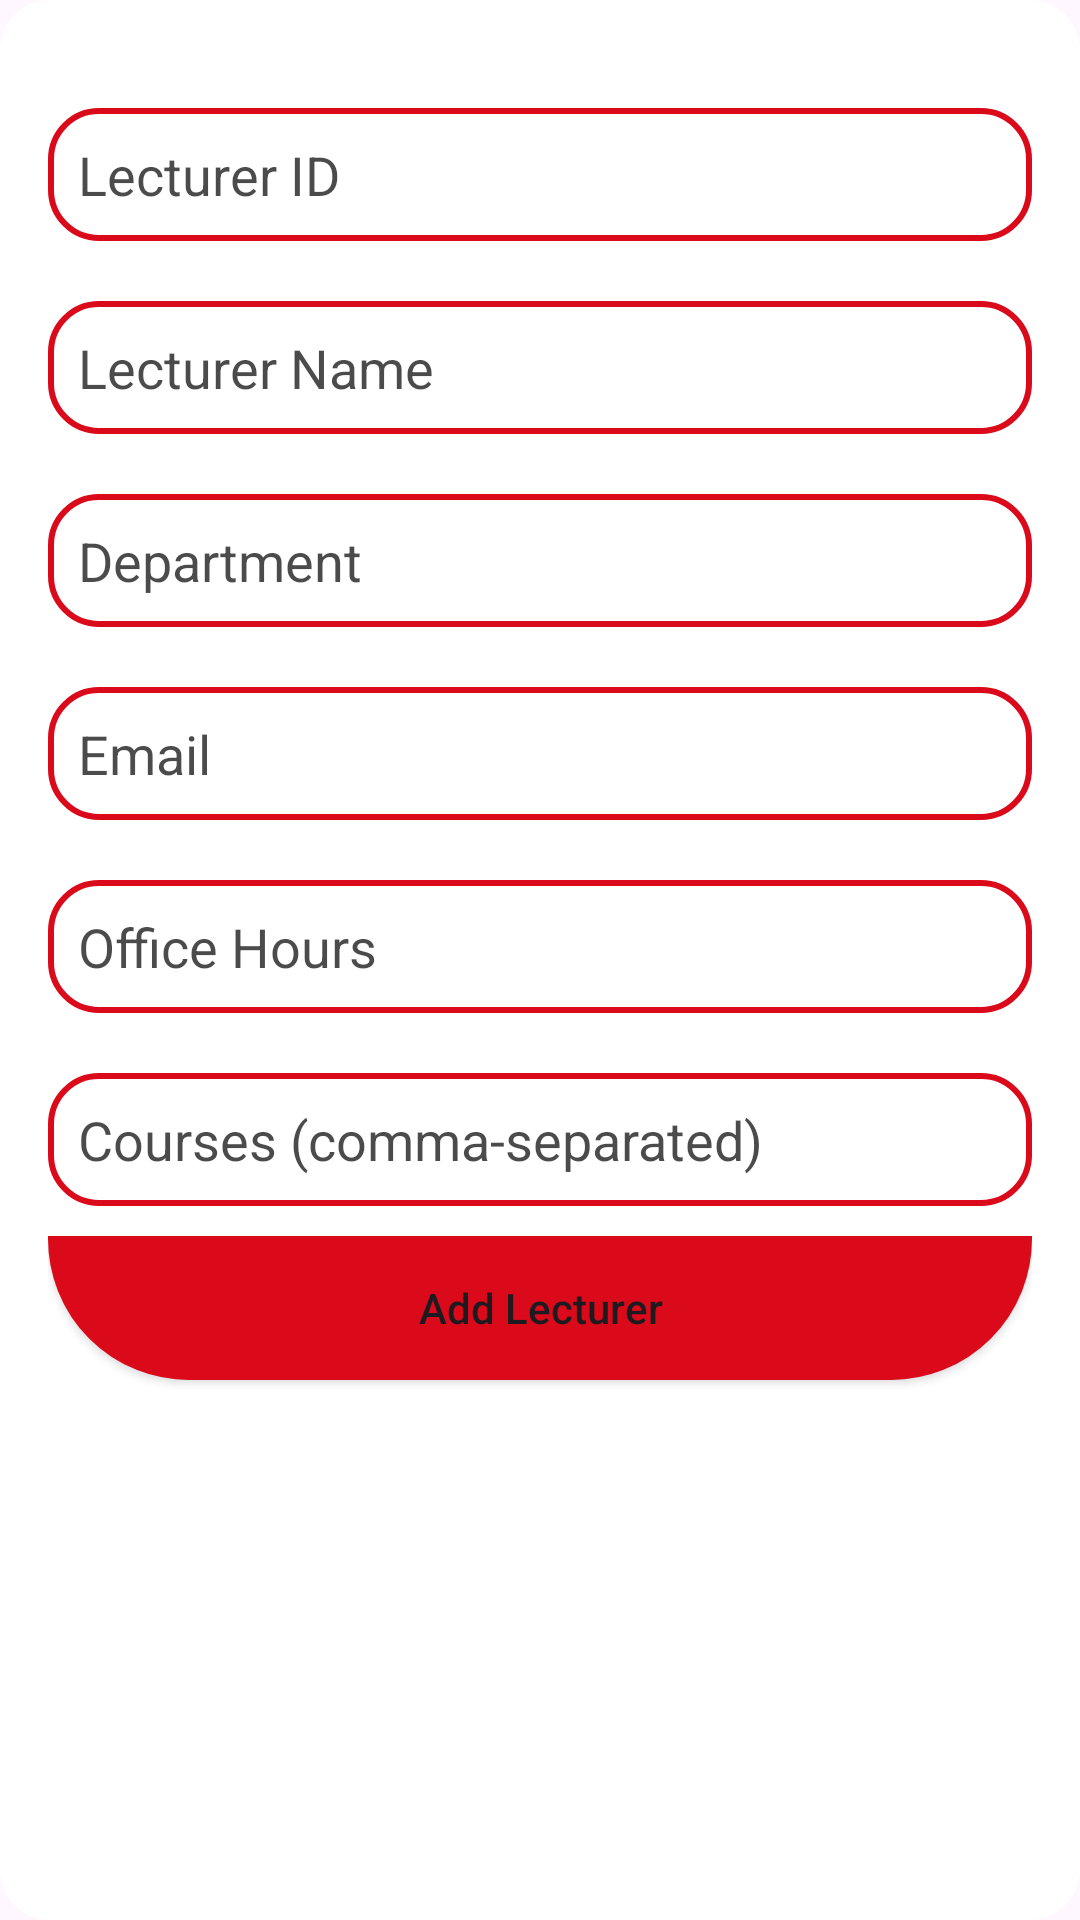

Reconstruct the res/layout file that produces this screen, plus the resources it refers to.
<!-- AndroidManifest.xml: application theme Theme.MissingMarks -->
<!-- res/layout/dialog_add_lecturer.xml -->
<?xml version="1.0" encoding="utf-8"?>
<LinearLayout xmlns:android="http://schemas.android.com/apk/res/android"
    android:layout_width="match_parent"
    android:layout_height="wrap_content"
    android:orientation="vertical"
    android:padding="16dp"
    android:background="@drawable/shape_round"
    android:backgroundTint="@color/white">

    
    <EditText
        android:id="@+id/editTextLecturerId"
        android:layout_width="match_parent"
        android:layout_height="wrap_content"
        android:hint="Lecturer ID"
        android:inputType="text"
        android:textColorHint="#B4000000"
        android:background="@drawable/shape_round"
        android:layout_marginTop="20dp" />

    
    <EditText
        android:id="@+id/editTextLecturerName"
        android:layout_width="match_parent"
        android:layout_height="wrap_content"
        android:hint="Lecturer Name"
        android:inputType="text"
        android:textColorHint="#B4000000"
        android:background="@drawable/shape_round"
        android:layout_marginTop="20dp" />

    
    <EditText
        android:id="@+id/editTextLecturerDepartment"
        android:layout_width="match_parent"
        android:layout_height="wrap_content"
        android:hint="Department"
        android:inputType="text"
        android:textColorHint="#B4000000"
        android:background="@drawable/shape_round"
        android:layout_marginTop="20dp" />

    
    <EditText
        android:id="@+id/editTextLecturerEmail"
        android:layout_width="match_parent"
        android:layout_height="wrap_content"
        android:hint="Email"
        android:inputType="textEmailAddress"
        android:textColorHint="#B4000000"
        android:background="@drawable/shape_round"
        android:layout_marginTop="20dp" />

    
    <EditText
        android:id="@+id/editTextLecturerOfficeHours"
        android:layout_width="match_parent"
        android:layout_height="wrap_content"
        android:hint="Office Hours"
        android:inputType="text"
        android:textColorHint="#B4000000"
        android:background="@drawable/shape_round"
        android:layout_marginTop="20dp" />

    
    <EditText
        android:id="@+id/editTextLecturerCourses"
        android:layout_width="match_parent"
        android:layout_height="wrap_content"
        android:hint="Courses (comma-separated)"
        android:inputType="text"
        android:textColorHint="#B4000000"
        android:background="@drawable/shape_round"
        android:layout_marginTop="20dp" />

    
    <androidx.appcompat.widget.AppCompatButton
        android:id="@+id/buttonSubmitLecturer"
        android:layout_width="match_parent"
        android:layout_marginTop="10dp"
        android:layout_height="wrap_content"
        android:layout_gravity="center"
        android:background="@drawable/bottom_round"
        android:backgroundTint="@color/primaryColor"
        android:text="Add Lecturer"
        android:textAllCaps="false" />
</LinearLayout>
<!-- resources referenced by this layout -->
<resources>
  <color name="primaryColor">#DA0A1B</color>
  <color name="white">#FFFFFFFF</color>
  <!-- drawable bottom_round (drawable) -->
  <?xml version="1.0" encoding="utf-8"?>
  <shape xmlns:android="http://schemas.android.com/apk/res/android">
      
      <solid android:color="@color/white" />
  
      
      <corners android:bottomRightRadius="50dp" android:bottomLeftRadius="50dp" />
  
      
      <padding
          android:left="10dp"
          android:right="10dp"
          android:top="10dp"
          android:bottom="10dp" />
  
      
      <stroke
          android:width="2dp"
          android:color="@color/primaryColor" />
  </shape>
  <!-- drawable shape_round (drawable) -->
  <?xml version="1.0" encoding="utf-8"?>
  <shape xmlns:android="http://schemas.android.com/apk/res/android">
      
      <solid android:color="@color/white" />
  
      
      <corners android:radius="16dp" />
  
      
      <padding
          android:left="10dp"
          android:right="10dp"
          android:top="10dp"
          android:bottom="10dp" />
  
      
      <stroke
          android:width="2dp"
          android:color="@color/primaryColor" />
  </shape>
  <style name="Theme.MissingMarks" parent="Base.Theme.MissingMarks" />
  <style name="Base.Theme.MissingMarks" parent="Theme.Material3.DayNight.NoActionBar">
          
          <item name="android:windowFullscreen">true</item>
          <item name="windowNoTitle">true</item>
          
      </style>
</resources>
